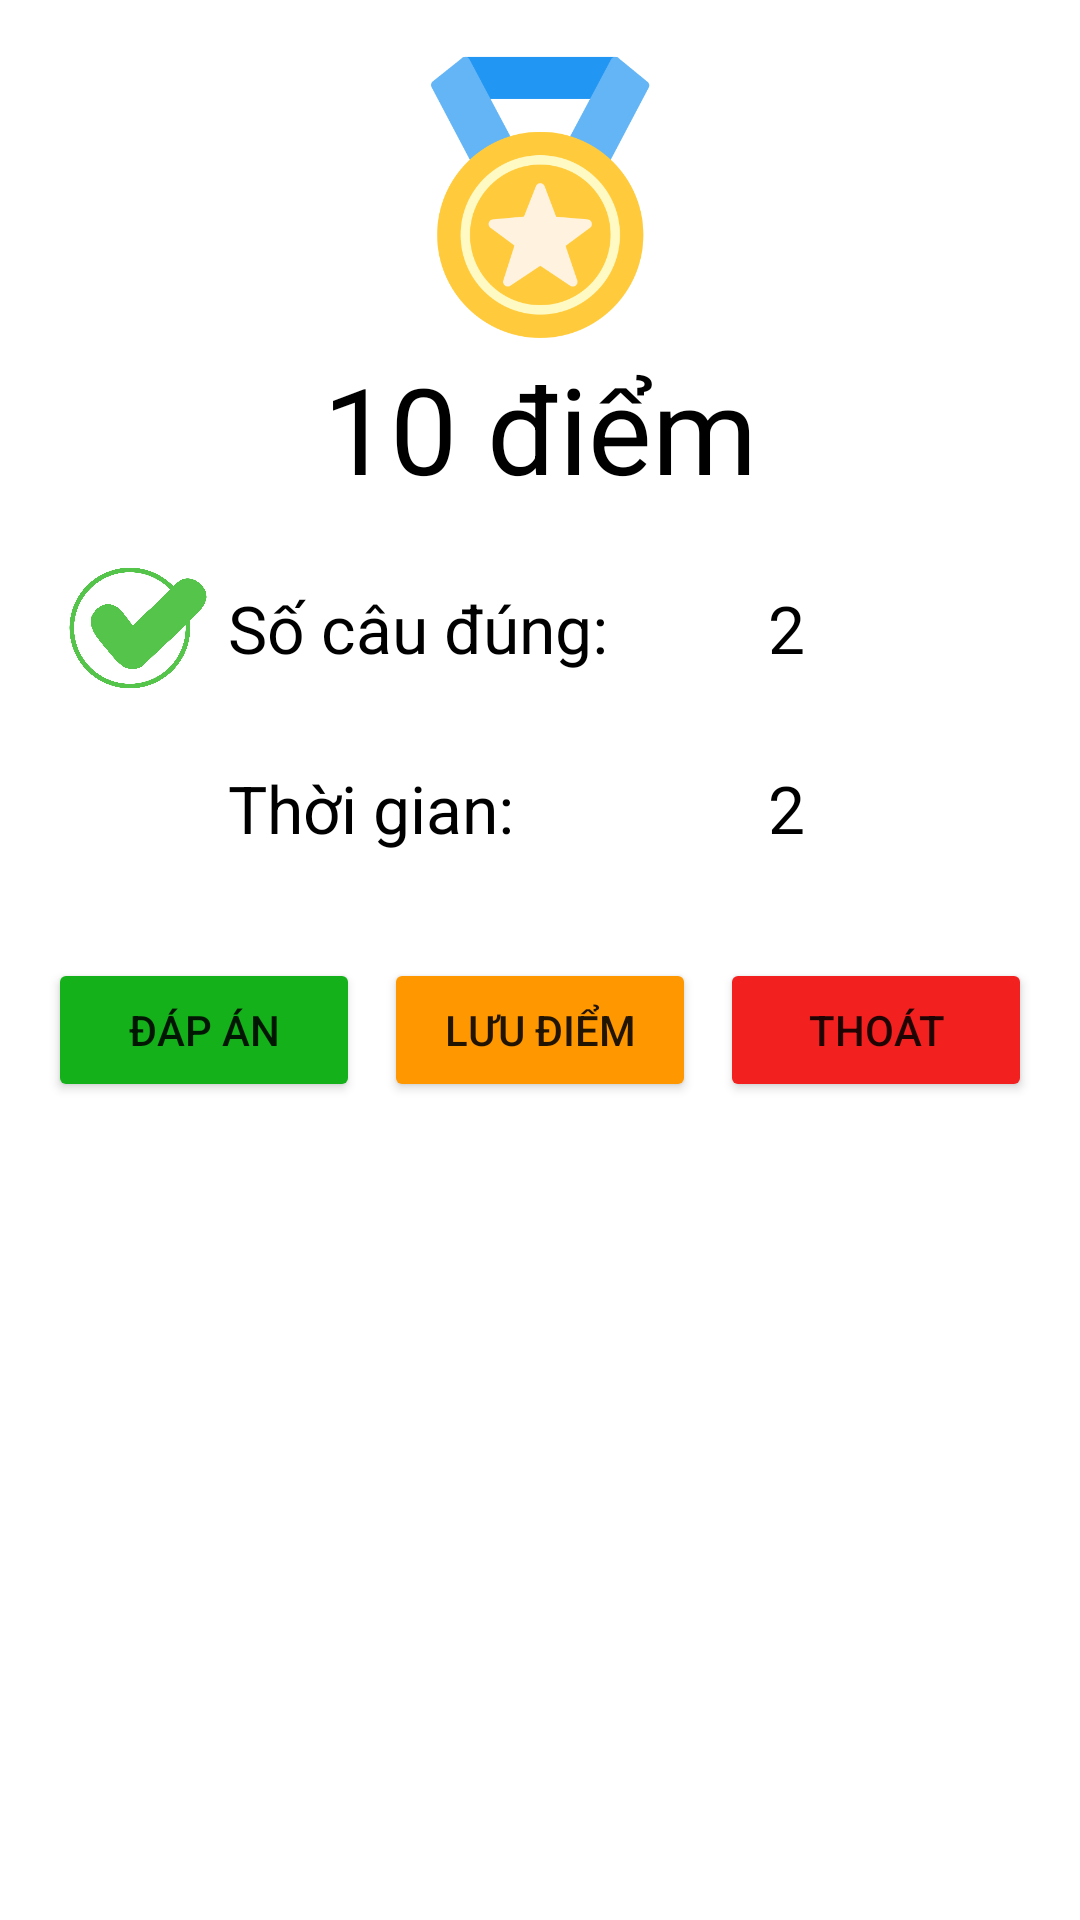

This screen was rendered from an Android layout file. Write that file and the resources it references.
<!-- AndroidManifest.xml: application theme Theme.ThiTracNghiem -->
<!-- res/layout/result_dialog.xml -->
<?xml version="1.0" encoding="utf-8"?>
<LinearLayout xmlns:android="http://schemas.android.com/apk/res/android"
    android:layout_width="match_parent"
    android:layout_height="wrap_content"
    android:orientation="vertical"
    android:padding="16dp">

    <ImageView
        android:layout_width="100dp"
        android:layout_height="100dp"
        android:src="@drawable/huy_chuong"
        android:layout_gravity="center_horizontal"
        />
    <TextView
        android:id="@+id/tvScore"
        android:layout_width="wrap_content"
        android:layout_height="wrap_content"
        android:text="10 điểm"
        android:textColor="@color/black"
        android:textSize="40dp"
        android:layout_gravity="center_horizontal"/>

    <LinearLayout
        android:orientation="horizontal"
        android:layout_width="match_parent"
        android:layout_height="wrap_content"
        android:layout_marginTop="10dp"
        >


        <ImageView
            android:layout_width="60dp"
            android:layout_height="60dp"
            android:src="@drawable/green_check"/>
        <TextView
            android:layout_width="180dp"
            android:layout_height="wrap_content"

            android:text="Số câu đúng:"
            android:textColor="@color/black"
            android:textSize="22dp"
            android:layout_gravity="center_vertical"
            />

        <TextView
            android:text="2"
            android:textSize="22dp"
            android:layout_width="wrap_content"
            android:layout_height="wrap_content"
            android:id="@+id/tvTrue"
            android:layout_weight="1"
            android:layout_gravity="center_vertical"
            android:textColor="@color/black"/>
    </LinearLayout>

    <LinearLayout
        android:orientation="horizontal"
        android:layout_width="match_parent"
        android:layout_height="wrap_content"
        >

        <ImageView
            android:layout_width="60dp"
            android:layout_height="60dp"
            android:padding="8dp"
            android:src="@drawable/alarm_clock_icon"/>
        <TextView
            android:layout_width="180dp"
            android:layout_height="wrap_content"
            android:text="Thời gian:"
            android:textColor="@color/black"
            android:textSize="22dp"
            android:layout_gravity="center_vertical"
            />

        <TextView
            android:text="2"
            android:textSize="22dp"
            android:layout_width="wrap_content"
            android:layout_height="wrap_content"
            android:id="@+id/tvThoiGian"
            android:layout_weight="1"
            android:layout_gravity="center_vertical"
            android:textColor="@color/black"/>
    </LinearLayout>


    <LinearLayout
        android:orientation="horizontal"
        android:layout_width="match_parent"
        android:layout_marginTop="20dp"
        android:layout_height="wrap_content">

        <Button
            android:text="Đáp án"
            android:layout_width="wrap_content"
            android:layout_height="wrap_content"
            android:id="@+id/btnAnswer"
            android:layout_weight="1"
            android:backgroundTint="#15B11B"
            android:layout_marginRight="4dp"/>

        <Button
            android:text="Lưu điểm"
            android:layout_width="wrap_content"
            android:layout_height="wrap_content"
            android:id="@+id/btnSaveScore"
            android:layout_weight="1"
            android:backgroundTint="#FF9800"
            android:layout_marginHorizontal="4dp"/>

        <Button
            android:text="Thoát"
            android:layout_width="wrap_content"
            android:layout_height="wrap_content"
            android:id="@+id/btnExit"
            android:layout_weight="1"
            android:backgroundTint="#F32020"
            android:layout_marginLeft="4dp"/>
    </LinearLayout>


</LinearLayout>
<!-- resources referenced by this layout -->
<resources>
  <!-- drawable green_check: jpg bitmap (drawable, 99006 bytes) -->
  <!-- drawable huy_chuong: png bitmap (drawable, 27245 bytes) -->
  <style name="Theme.ThiTracNghiem" parent="Theme.MaterialComponents.DayNight.NoActionBar">
          
          <item name="colorPrimary">@color/purple_500</item>
          <item name="colorPrimaryVariant">@color/purple_700</item>
          <item name="colorOnPrimary">@color/white</item>
          
          <item name="colorSecondary">@color/teal_200</item>
          <item name="colorSecondaryVariant">@color/teal_700</item>
          <item name="colorOnSecondary">@color/black</item>
          
          <item name="android:statusBarColor">?attr/colorPrimaryVariant</item>
          
      </style>
  <!-- not gathered from this repository: default colours our renderer supplied (Android Studio template values) -->
  <color name="purple_500">#FF6200EE</color>
  <color name="purple_700">#FF3700B3</color>
  <color name="teal_200">#FF03DAC5</color>
  <color name="teal_700">#FF018786</color>
  <color name="black">#FF000000</color>
  <color name="white">#FFFFFFFF</color>
</resources>
